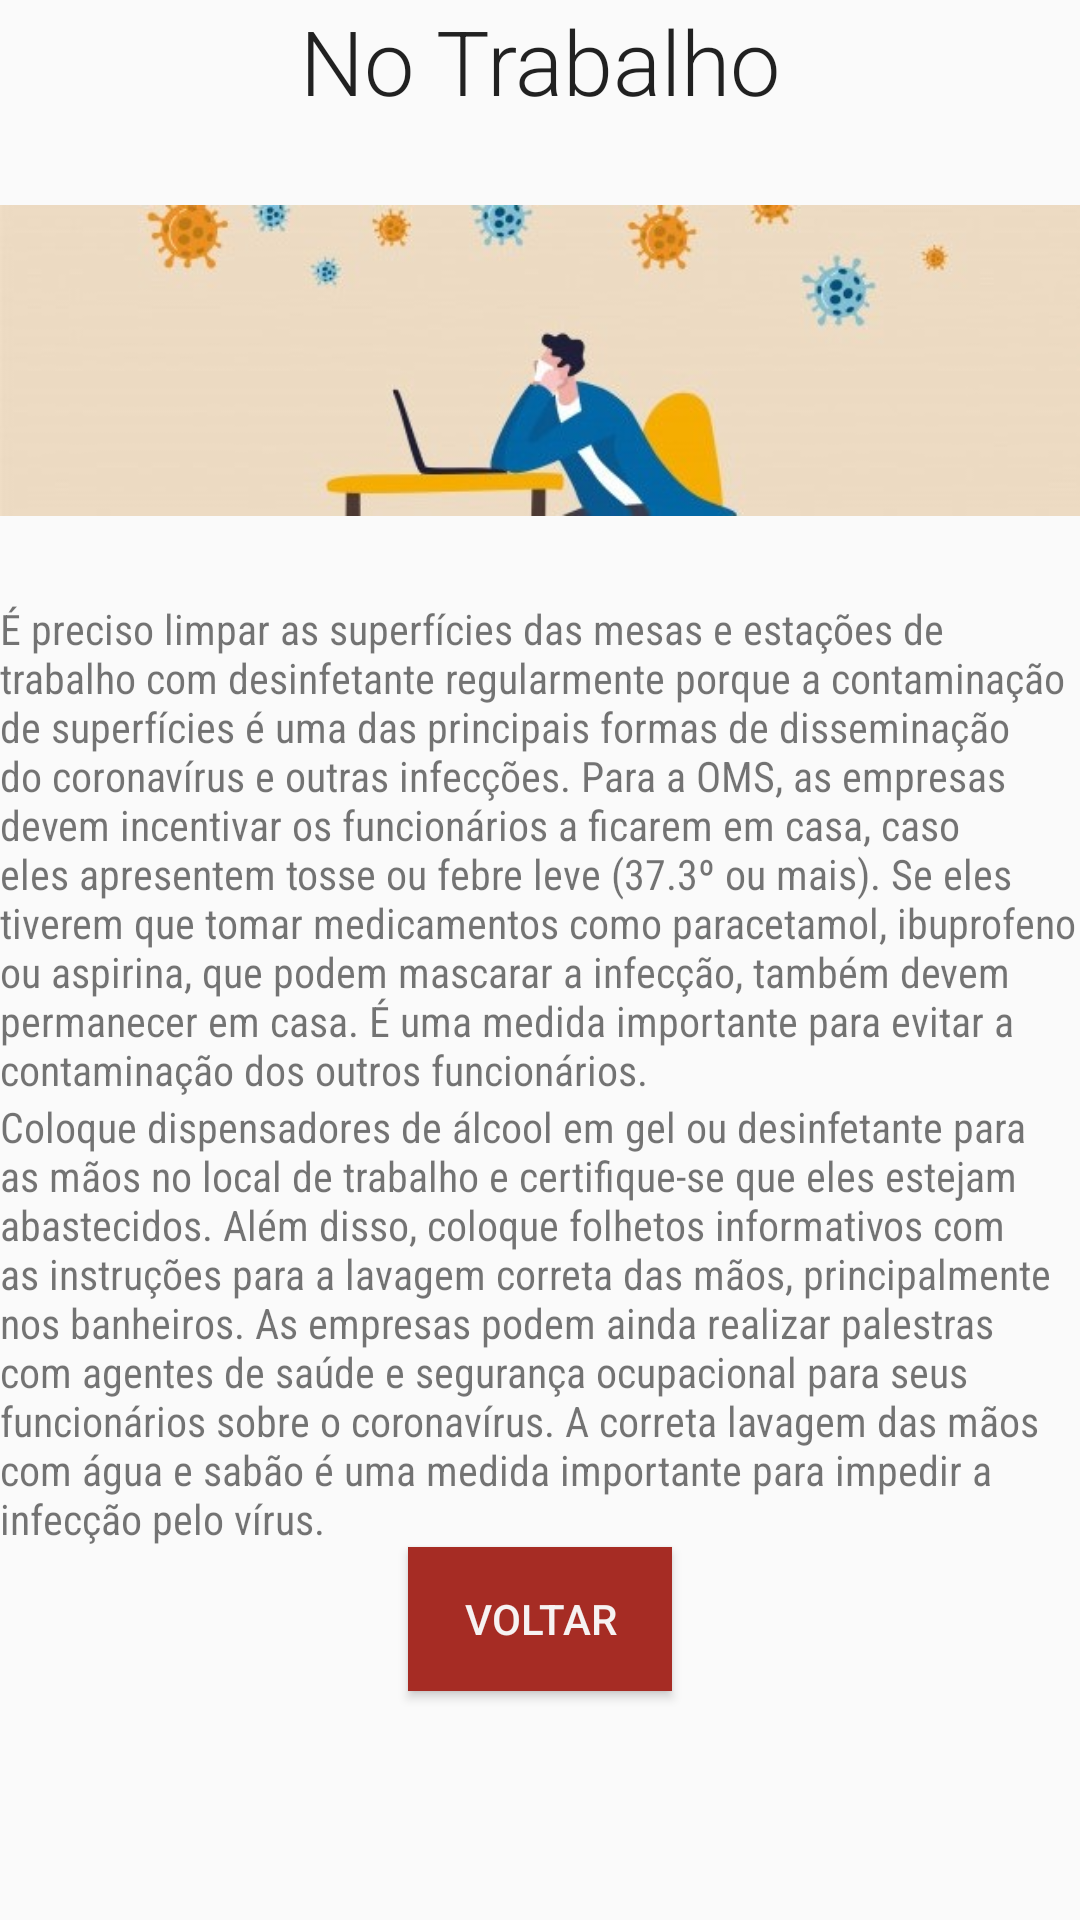

Here is an Android app screen rendered from its layout file. Give the layout XML and the strings, colors and styles it references.
<!-- AndroidManifest.xml: application theme estiloSemBarra -->
<!-- res/layout/trabalho.xml -->
<?xml version="1.0" encoding="utf-8"?>
<LinearLayout xmlns:android="http://schemas.android.com/apk/res/android"
    android:layout_width="match_parent"
    android:layout_height="match_parent"
    android:orientation="vertical">

    <LinearLayout
        android:layout_width="match_parent"
        android:layout_height="200dp"
        android:orientation="vertical">

        <LinearLayout
            android:layout_width="match_parent"
            android:layout_height="wrap_content"
            android:gravity="center">

            <TextView
                style="@style/TextAppearance.AppCompat.Subhead"
                android:layout_width="wrap_content"
                android:layout_height="wrap_content"
                android:layout_gravity="center"
                android:fontFamily="sans-serif-light"
                android:text="@string/NoTrabalho"
                android:id="@+id/trabalhoTitulo"
                android:textSize="30sp" />
        </LinearLayout>

        <ImageView
            android:layout_width="wrap_content"
            android:layout_height="wrap_content"
            android:contentDescription="@string/NoTrabalho"
            android:src="@drawable/workw"
            android:id="@+id/trabalhoImagem"/>

    </LinearLayout>

    <LinearLayout
        android:layout_width="match_parent"
        android:layout_height="wrap_content"
        android:orientation="vertical">

        <TextView
            android:layout_width="wrap_content"
            android:layout_height="wrap_content"
            android:fontFamily="sans-serif-condensed"
            android:text="É preciso limpar as superfícies das mesas e estações de trabalho com desinfetante regularmente porque a contaminação de superfícies é uma das principais formas de disseminação do coronavírus e outras infecções.
Para a OMS, as empresas devem incentivar os funcionários a ficarem em casa, caso eles apresentem tosse ou febre leve (37.3º ou mais). Se eles tiverem que tomar medicamentos como paracetamol, ibuprofeno ou aspirina, que podem mascarar a infecção, também devem permanecer em casa. É uma medida importante para evitar a contaminação dos outros funcionários." />

        <TextView
            android:layout_width="wrap_content"
            android:layout_height="wrap_content"
            android:fontFamily="sans-serif-condensed"
            android:text="Coloque dispensadores de álcool em gel ou desinfetante para as mãos no local de trabalho e certifique-se que eles estejam abastecidos. Além disso, coloque folhetos informativos com as instruções para a lavagem correta das mãos, principalmente nos banheiros. As empresas podem ainda realizar palestras com agentes de saúde e segurança ocupacional para seus funcionários sobre o coronavírus. A correta lavagem das mãos com água e sabão é uma medida importante para impedir a infecção pelo vírus." />
    </LinearLayout>


    <Button
        android:layout_width="wrap_content"
        android:layout_height="wrap_content"
        android:layout_gravity="center"
        android:background="@color/botao"
        android:text="Voltar"
        android:onClick="irMenu"
        android:id="@+id/trabalhoBtn"
        android:textColor="@color/branco" />


</LinearLayout>
<!-- resources referenced by this layout -->
<resources>
  <color name="botao">#A62C24</color>
  <color name="branco">#F6F2F2</color>
  <!-- drawable workw: jpg bitmap (drawable, 34429 bytes) -->
  <string name="NoTrabalho">No Trabalho</string>
  <style name="estiloSemBarra" parent="Theme.AppCompat.Light.NoActionBar">
          
          <item name="colorPrimary">@color/colorPrimary</item>
          <item name="colorPrimaryDark">@color/colorPrimaryDark</item>
          <item name="colorAccent">@color/colorAccent</item>
      </style>
  <color name="colorPrimary">#6200EE</color>
  <color name="colorPrimaryDark">#3F51B5</color>
  <color name="colorAccent">#03DAC5</color>
</resources>
